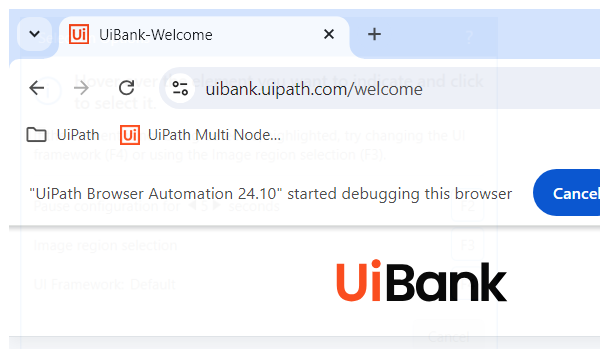
Task: TestSuiteSeries-AutomatedTestCases-Demo-001
Workflow: Create Loan

Step 1: Attach Browser UiBank in window '*UiBank*' (chrome.exe)

Step 2: Use Browser Chrome: UiBank in window 'UiBank' (chrome.exe) (no picture)

Step 3: click on the link in window 'UiBank' (chrome.exe) (no picture)

Step 4: click on the link 'Loans' in window 'UiBank' (chrome.exe) (no picture)

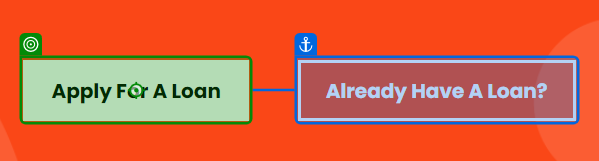
Step 5: click on the button in window 'UiBank-Loan Home' (chrome.exe)
